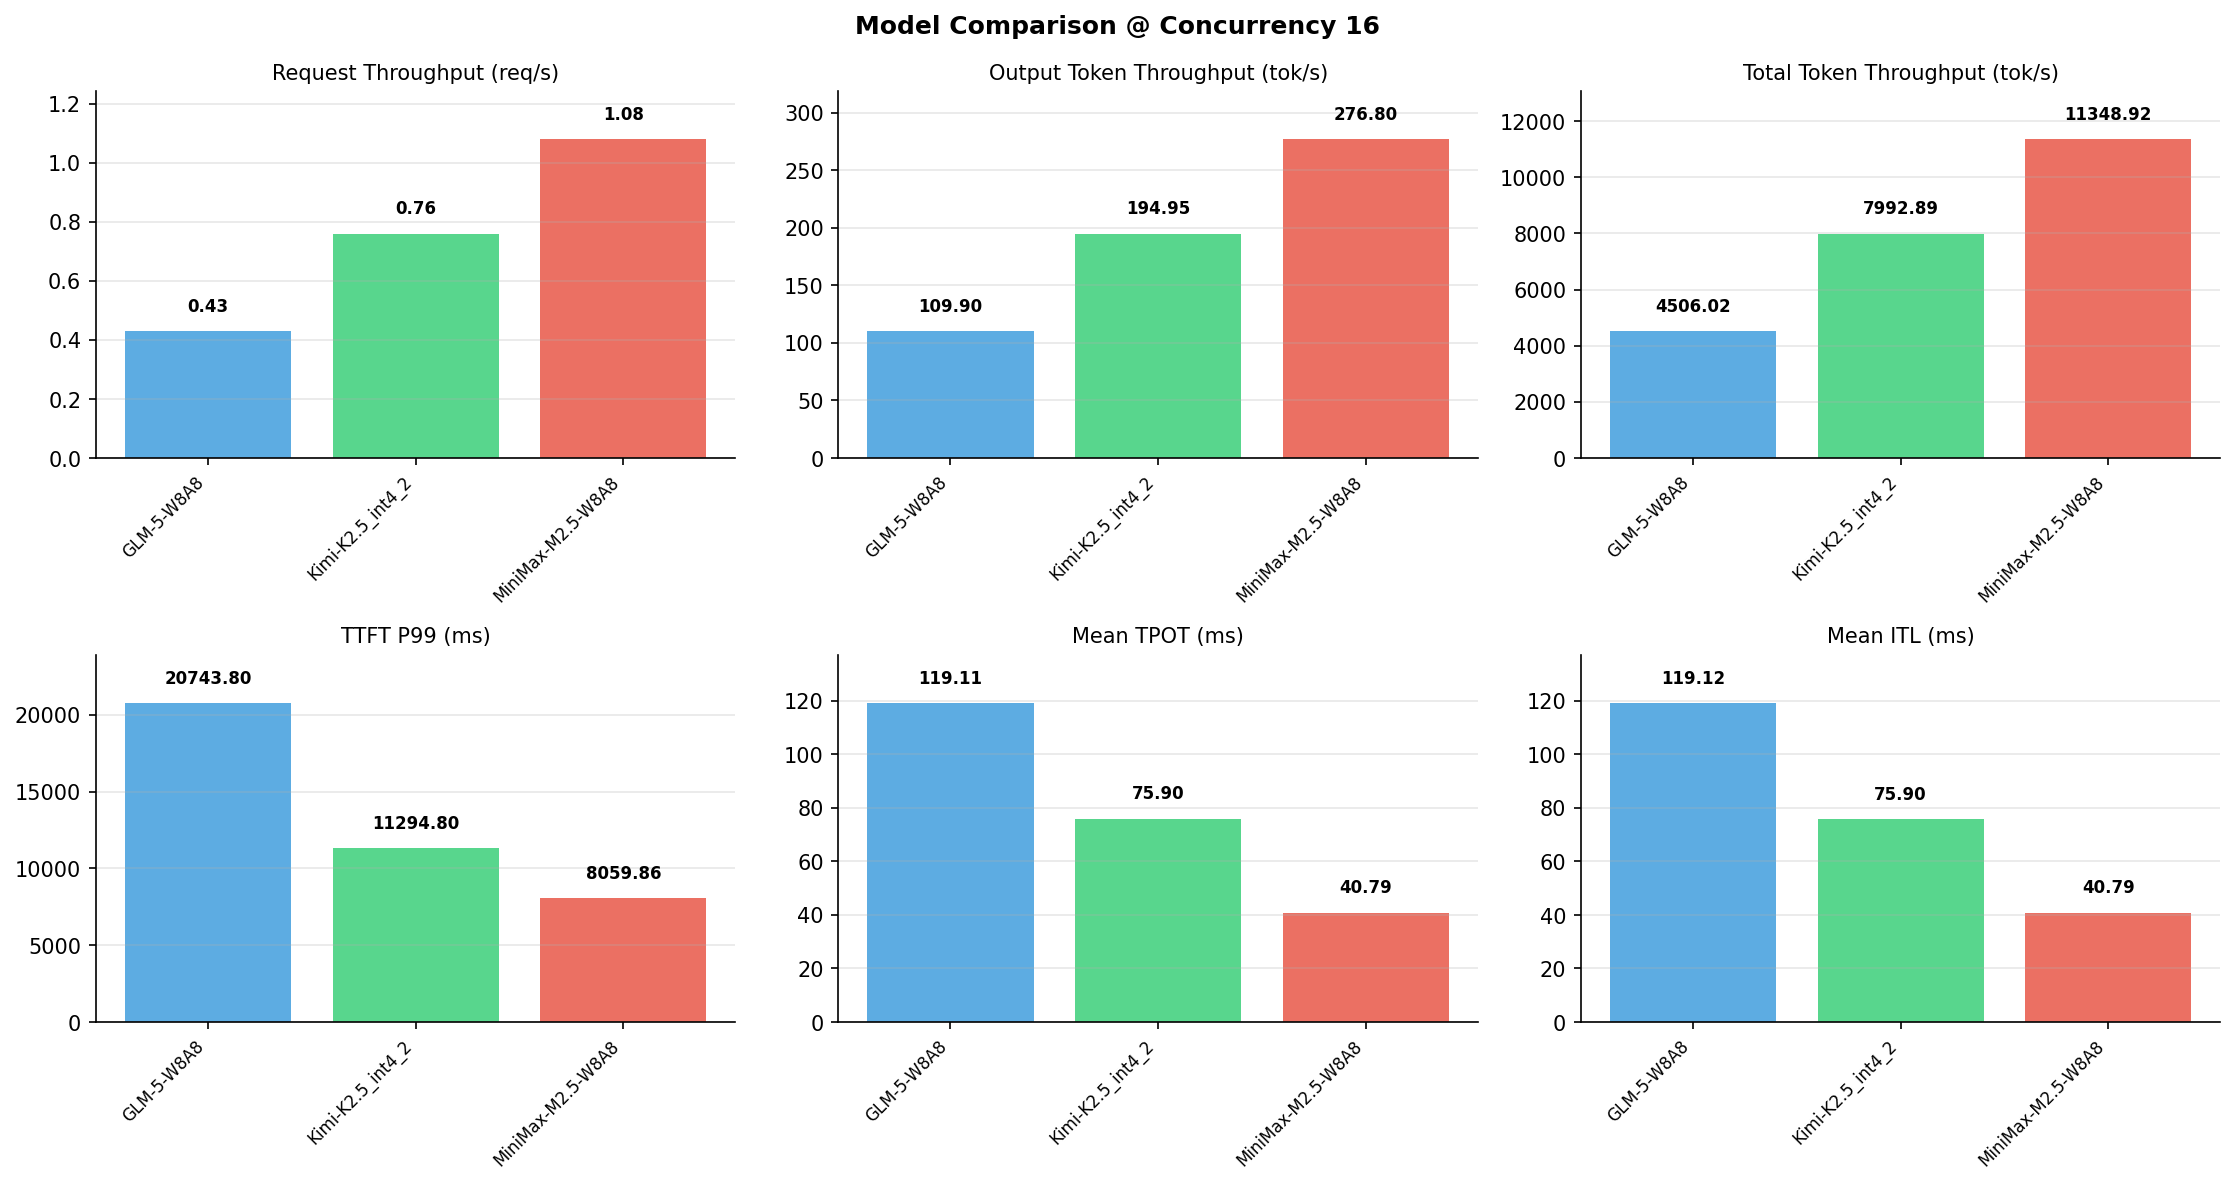

Values plotted in this chart, from the file beside it:
Metric, GLM-5-W8A8, Kimi-K2.5_int4_2, MiniMax-M2.5-W8A8
[Serving Benchmark Result], , , , 
Successful requests, 320, 320, 320
Benchmark duration (s), 745.4, 420.2, 295.9
Total input tokens, 3276800, 3276800, 3276800
Total generated tokens, 81920, 81920, 81920
Request throughput (req/s), 0.43, 0.76, 1.08
Input token throughput (tok/s), 4396, 7798, 11072
Output token throughput (tok/s), 109.9, 194.9, 276.8
Peak output token throughput (tok/s), 856, 620, 592
Peak concurrent requests, 27, 20, 32
Total token throughput (tok/s), 4506, 7993, 11349
[Time to First Token], , , , 
Mean TTFT (ms), 6796, 1511, 4390
Median TTFT (ms), 4863, 938.4, 4664
P99 TTFT (ms), 20744, 11295, 8060
[Time per Output Token], , , , 
Mean TPOT (ms), 119.1, 75.90, 40.79
Median TPOT (ms), 120.5, 76.02, 41.53
P99 TPOT (ms), 213.1, 108.3, 55.86
[Inter-Token Latency], , , , 
Mean ITL (ms), 119.1, 75.90, 40.79
Median ITL (ms), 18.91, 26.39, 27.32
P95 ITL (ms), 1035, 463.7, 28.03
P99 ITL (ms), 1331, 916.8, 31.26
[End-to-End Latency], , , , 
Mean E2E Latency (ms), 37170, 20865, 14792
Median E2E Latency (ms), 36594, 20765, 14626
P90 E2E Latency (ms), 45041, 24045, 15168
P99 E2E Latency (ms), 63321, 32462, 15602
